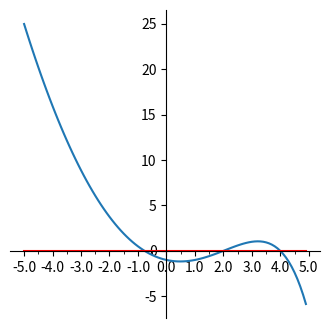

Python code for this plot:
#-*- coding:utf-8 -*-
import numpy as np
import matplotlib.pyplot as plt
from matplotlib.ticker import MultipleLocator,FormatStrFormatter

xmajorLocator = MultipleLocator(1)
xmajorFormatter = FormatStrFormatter('%1.1f')
xminorLocator = MultipleLocator(0.5)


x = np.arange(-5,5,0.1)
y = x ** 2 - np.power(2,x)
y2= x * 0

#获取figure和axis
fig = plt.figure(figsize=(4,4))
ax = fig.add_subplot(111)
ax.spines['top'].set_color('none')
ax.spines['right'].set_color('none')
ax.xaxis.set_ticks_position('bottom')
ax.spines['bottom'].set_position(('data',0))
ax.yaxis.set_ticks_position('left')
ax.spines['left'].set_position(('data',0))

#设置主刻度标签的位置，标签的文本格式
ax.xaxis.set_major_locator(xmajorLocator)
ax.xaxis.set_major_formatter(xmajorFormatter)
ax.xaxis.set_minor_locator(xminorLocator)
plt.plot(x,y)
plt.plot(x,y2,c='r')
plt.show()